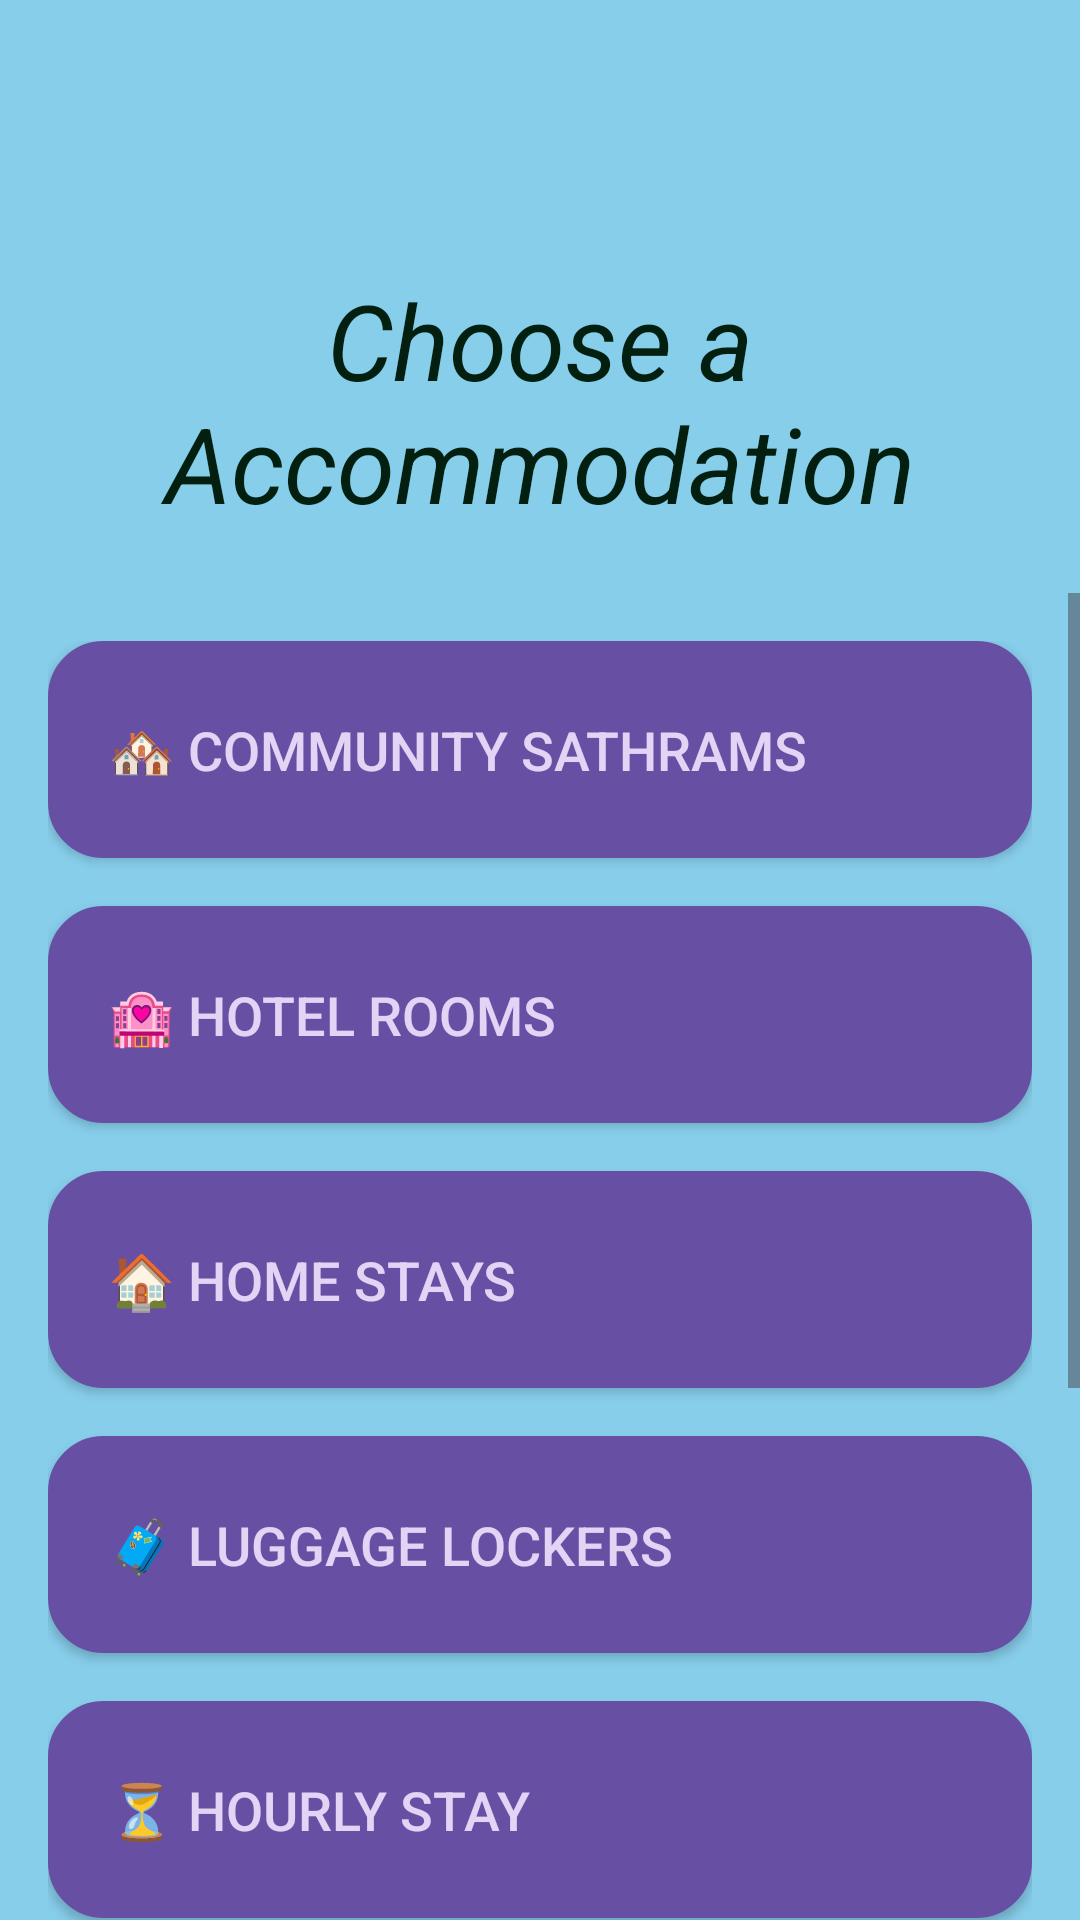

Layout XML and referenced resources for this Android screen:
<!-- AndroidManifest.xml: application theme Theme.Dapp_b -->
<!-- res/layout/activity_secondpage.xml -->
<?xml version="1.0" encoding="utf-8"?>
<RelativeLayout xmlns:android="http://schemas.android.com/apk/res/android"
    android:layout_width="match_parent"
    android:layout_height="match_parent"
    android:background="@color/skyble">

    <TextView
        android:id="@+id/titleText"
        android:layout_width="match_parent"
        android:layout_height="wrap_content"
        android:layout_marginTop="70dp"
        android:text="Choose a Accommodation"
        android:textSize="35sp"
        android:textStyle="italic"
        android:textColor="#021F10"
        android:padding="20dp"
        android:gravity="center"/>

    <ScrollView
        android:layout_width="match_parent"
        android:layout_height="match_parent"
        android:layout_below="@id/titleText">

        <LinearLayout
            android:layout_width="match_parent"
            android:layout_height="wrap_content"
            android:orientation="vertical"
            android:padding="16dp">

            
            
            <Button
                android:id="@+id/btn1"
                android:forceDarkAllowed="false"
                android:text="🏘 Community Sathrams"
                style="@style/MenuButton"/>

            
            <Button
                android:id="@+id/btn2"
                android:forceDarkAllowed="false"
                android:text="🏩 Hotel rooms"
                style="@style/MenuButton"/>

            
            <Button
                android:id="@+id/btn3"
                android:forceDarkAllowed="false"
                android:text="🏠 Home Stays"
                style="@style/MenuButton"/>

            
            <Button
                android:id="@+id/btn4"
                android:forceDarkAllowed="false"
                android:text="🧳 Luggage Lockers"
                style="@style/MenuButton"/>

            <Button
                android:id="@+id/btn5"
                android:forceDarkAllowed="false"
                android:text="⏳ Hourly Stay"
                style="@style/MenuButton"/>

            <Button
                android:id="@+id/btn6"
                android:forceDarkAllowed="false"
                android:text="-----"
                style="@style/MenuButton"/>

            <Button
                android:id="@+id/btn7"
                android:forceDarkAllowed="false"
                android:text="------"
                style="@style/MenuButton"/>


            <Button
                android:id="@+id/btn8"
                android:forceDarkAllowed="false"
                android:text="------"
                style="@style/MenuButton"/>

        </LinearLayout>
    </ScrollView>

</RelativeLayout>
<!-- resources referenced by this layout -->
<resources>
  <color name="skyble">#87CEEB</color>
  <style name="MenuButton" parent="Widget.AppCompat.Button">
          <item name="android:layout_width">match_parent</item>
          <item name="android:layout_height">wrap_content</item>
          <item name="android:layout_marginBottom">16dp</item>
          <item name="android:padding">20dp</item>
          <item name="android:background">@drawable/menu_button_bg</item>
          <item name="android:gravity">center_vertical</item>
          <item name="android:textSize">18sp</item>
          <item name="android:textColor">@color/friendly_background_start</item>
          <item name="android:textAlignment">viewStart</item>
          <item name="android:drawablePadding">20dp</item>
      </style>
  <style name="Theme.Dapp_b" parent="Base.Theme.Dapp_b" />
  <!-- drawable menu_button_bg (drawable) -->
  <?xml version="1.0" encoding="utf-8"?>
  <shape xmlns:android="http://schemas.android.com/apk/res/android"
      android:shape="rectangle">
  
      <solid android:color="#FFFFFF"/>
  
      <corners android:radius="18dp"/>
  
      <stroke
          android:width="1dp"
          android:color="#E0C097"/>
  
      <padding
          android:left="10dp"
          android:top="10dp"
          android:right="10dp"
          android:bottom="10dp"/>
  
  </shape>
  <color name="friendly_background_start">#E1D4F4</color>
  <style name="Base.Theme.Dapp_b" parent="Theme.Material3.DayNight.NoActionBar">
          
          
      </style>
</resources>
